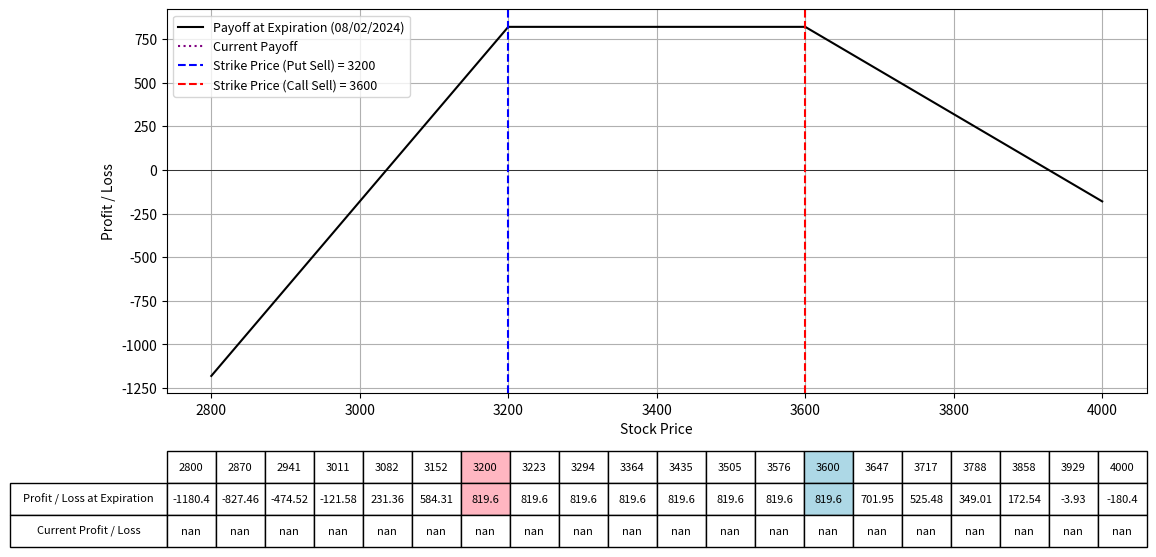

Generate this figure with matplotlib:
import numpy as np
import matplotlib.pyplot as plt
from scipy.stats import norm
from datetime import datetime

# Black-Scholes formula for call option price
def black_scholes_call(S, K, T, r, sigma):
    d1 = (np.log(S / K) + (r + 0.5 * sigma**2) * T) / (sigma * np.sqrt(T))
    d2 = d1 - sigma * np.sqrt(T)
    call_price = (S * norm.cdf(d1) - K * np.exp(-r * T) * norm.cdf(d2))
    return call_price

# Black-Scholes formula for put option price
def black_scholes_put(S, K, T, r, sigma):
    d1 = (np.log(S / K) + (r + 0.5 * sigma**2) * T) / (sigma * np.sqrt(T))
    d2 = d1 - sigma * np.sqrt(T)
    put_price = (K * np.exp(-r * T) * norm.cdf(-d2) - S * norm.cdf(-d1))
    return put_price

# Define the parameters for the option strategy
lower_range = 2800
upper_range = 4000
expiration_date = "08/02/2024"  # Expiration date of all options
IV = 0.65  # Implied Volatility for options
r = 0.01  # Risk-free rate

# Parameters for each leg of the strategy
K_put_sell = 3200
premium_received_put_sell = 74.63
num_contracts_put_sell = 5

K_call_sell = 3600
premium_received_call_sell = 178.58
num_contracts_call_sell = 2.5



S = np.linspace(lower_range, upper_range, 400)  # Range of stock prices

# Calculate the time to expiration for the options
date1 = datetime.strptime(expiration_date, "%m/%d/%Y")
today = datetime.today()
T = (date1 - today).days / 365.0  # Time to expiration in years

# Calculate the price for the options today
put_price_sell_today = black_scholes_put(S, K_put_sell, T, r, IV)
call_price_sell_today = black_scholes_call(S, K_call_sell, T, r, IV)


# Calculate the payoff for each leg of the strategy at expiration
payoff_put_sell = np.minimum(S - K_put_sell, 0) + premium_received_put_sell
payoff_call_sell = np.minimum(K_call_sell - S, 0) + premium_received_call_sell


# Total payoff at expiration
payoff_strategy = (payoff_put_sell * num_contracts_put_sell +
                   payoff_call_sell * num_contracts_call_sell )

# Calculate the current payoff for today
current_payoff = (-put_price_sell_today * num_contracts_put_sell +
                  -call_price_sell_today * num_contracts_call_sell)

# Plotting the payoffs
fig, ax = plt.subplots(figsize=(14, 8))
ax.plot(S, payoff_strategy, label=f'Payoff at Expiration ({expiration_date})', color='black')
ax.plot(S, current_payoff, label='Current Payoff', linestyle='dotted', color='purple')
ax.set_xlabel("Stock Price")
ax.set_ylabel("Profit / Loss")
ax.axhline(0, color='black', lw=0.5)
ax.axvline(K_put_sell, color='blue', linestyle='--', label=f"Strike Price (Put Sell) = {K_put_sell}")
ax.axvline(K_call_sell, color='red', linestyle='--', label=f"Strike Price (Call Sell) = {K_call_sell}")
ax.legend(fontsize=9)
ax.grid(True)

# Selecting specific prices for the table
table_prices = np.linspace(lower_range, upper_range, 18)
table_prices = np.append(table_prices, [K_put_sell, K_call_sell])
table_prices = np.unique(np.sort(table_prices))  # Ensure sorted and unique values

# Interpolating payoffs at these prices
table_payoffs = np.interp(table_prices, S, payoff_strategy)  # Interpolating payoffs at these prices
table_current_payoffs = np.interp(table_prices, S, current_payoff)  # Interpolating current payoffs at these prices

# Adding a table at the bottom of the plot
table = plt.table(cellText=[np.round(table_payoffs, 2), np.round(table_current_payoffs, 2)],
                  rowLabels=['Profit / Loss at Expiration', 'Current Profit / Loss'],
                  colLabels=table_prices.astype(int),
                  cellLoc='center',
                  rowLoc='center',
                  loc='bottom',
                  bbox=[0.0, -0.4, 1, 0.25])  # Adjust bbox to fit within figure

# Highlighting the columns for strike prices
highlight_strikes = [K_put_sell, K_call_sell]
colors = ['#FFB6C1', '#ADD8E6', '#98FB98']
for col in range(len(table_prices)):
    if table_prices[col] in highlight_strikes:
        table[(0, col)].set_facecolor(colors[highlight_strikes.index(table_prices[col])])
        table[(1, col)].set_facecolor(colors[highlight_strikes.index(table_prices[col])])

plt.subplots_adjust(left=0.2, bottom=0.4)
plt.show()